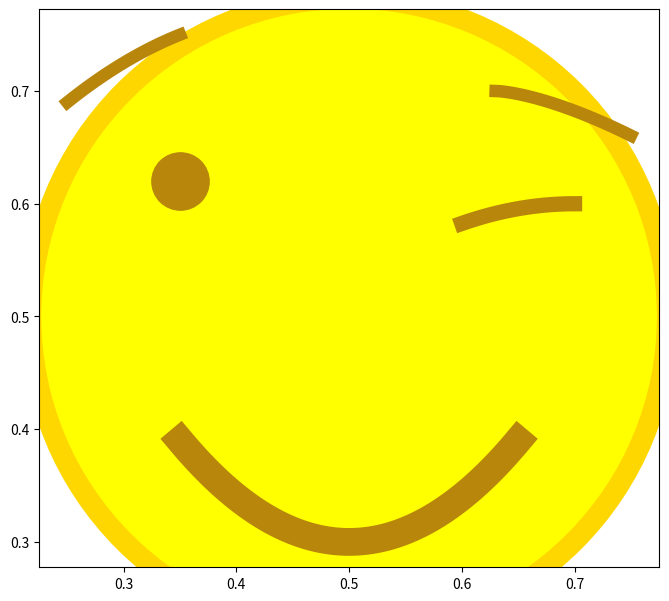

This chart was generated by the following Python code:
import matplotlib.pyplot as plt
import numpy as np

fig = plt.figure(figsize = (8,8))
ax = fig.add_subplot(1,1,1,aspect = 1)
ax.scatter([.5], [.5], c = 'yellow', edgecolor = 'gold', linewidth = 15, s = 210000)
ax.scatter([.35], [.62], c = 'darkgoldenrod', s = 1700)
x = np.linspace(.35,.65, 100)
y = 4 * (x-.5)**2 + 0.3

ax.plot(x,y,c = 'darkgoldenrod', linewidth = 20)

a = np.linspace(.6,.7, 100)
b = -1.75*(a-.7)**2 + 0.6

c = np.linspace(.63, .75, 100)
d = -1.25*(a-.6)**1.5 + 0.7

e = np.linspace(.25,.35, 100)
f = -2*(a-.8)**2 + 0.77

ax.plot(a,b,c='darkgoldenrod', linewidth = 11)
ax.plot(c,d,c='darkgoldenrod', linewidth = 9)
ax.plot(e,f,c='darkgoldenrod', linewidth = 9)

plt.grid(False)
plt.show()